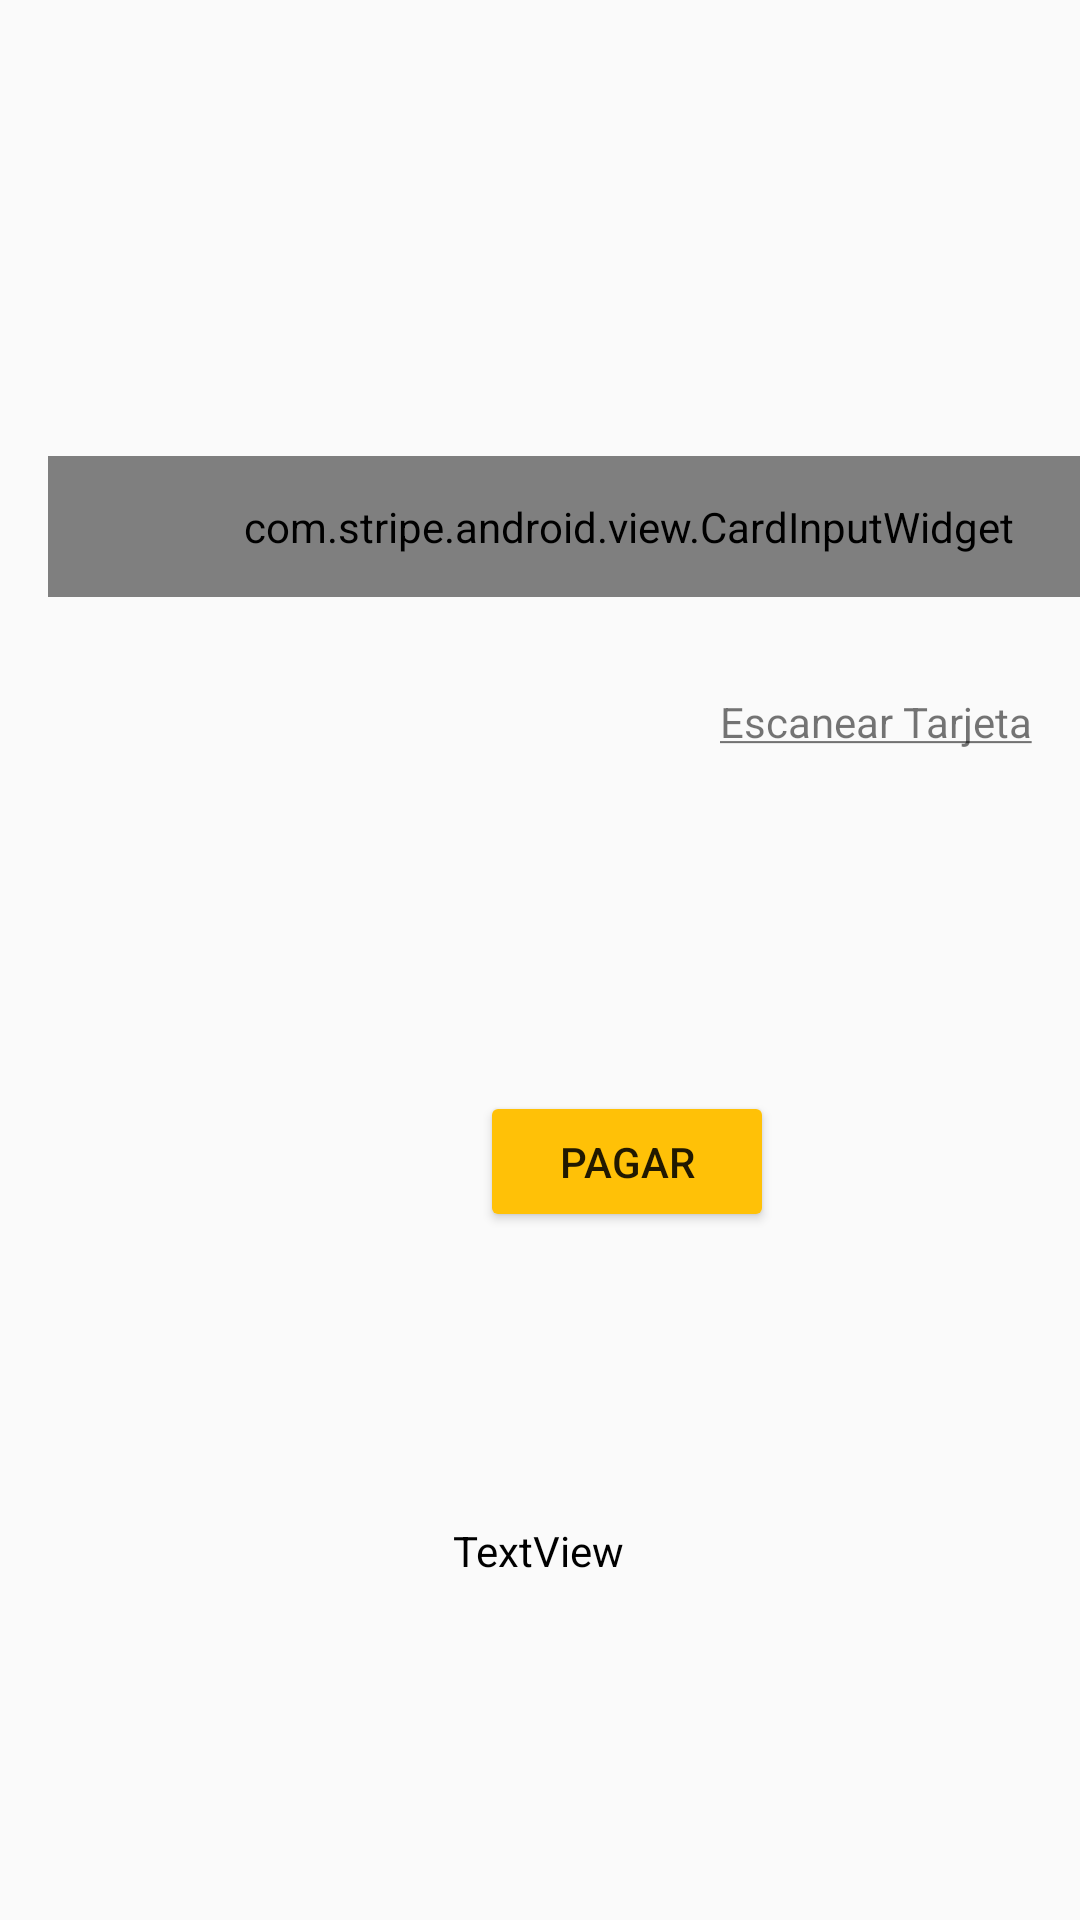

Layout XML and referenced resources for this Android screen:
<!-- AndroidManifest.xml: application theme AppTheme -->
<!-- res/layout/activity_checkout.xml -->
<?xml version="1.0" encoding="utf-8"?>
<androidx.constraintlayout.widget.ConstraintLayout xmlns:android="http://schemas.android.com/apk/res/android"
    xmlns:app="http://schemas.android.com/apk/res-auto"
    xmlns:tools="http://schemas.android.com/tools"
    android:id="@+id/style"
    android:layout_width="match_parent"
    android:layout_height="match_parent"
    tools:context=".CheckoutActivity">

    <com.stripe.android.view.CardInputWidget
        android:id="@+id/cardInputWidget"
        android:layout_width="387dp"
        android:layout_height="47dp"
        android:layout_marginStart="16dp"
        android:layout_marginTop="152dp"
        app:layout_constraintStart_toStartOf="parent"
        app:layout_constraintTop_toTopOf="parent"
        tools:ignore="MissingConstraints" />

    <Button
        android:id="@+id/payButton"
        android:layout_width="98dp"
        android:layout_height="47dp"
        android:layout_marginTop="20dp"
        android:backgroundTint="#FFC107"
        android:text="Pagar"
        app:layout_constraintBottom_toBottomOf="parent"
        app:layout_constraintEnd_toEndOf="@+id/cardInputWidget"
        app:layout_constraintHorizontal_bias="0.498"
        app:layout_constraintStart_toStartOf="@+id/cardInputWidget"
        app:layout_constraintTop_toBottomOf="@+id/cardInputWidget"
        app:layout_constraintVertical_bias="0.387" />

    <TextView
        android:id="@+id/vistaPrecio"
        android:layout_width="wrap_content"
        android:layout_height="wrap_content"
        android:text="TextView"
        android:textColor="#000000"
        app:layout_constraintBottom_toBottomOf="parent"
        app:layout_constraintEnd_toEndOf="parent"
        app:layout_constraintHorizontal_bias="0.498"
        app:layout_constraintStart_toStartOf="parent"
        app:layout_constraintTop_toBottomOf="@+id/payButton"
        app:layout_constraintVertical_bias="0.459" />

    <TextView
        android:id="@+id/btnscan"
        android:layout_width="wrap_content"
        android:layout_height="wrap_content"
        android:layout_marginTop="32dp"
        android:layout_marginEnd="16dp"
        android:clickable="true"
        android:text="@string/btnscan1"
        app:layout_constraintBottom_toTopOf="@+id/payButton"
        app:layout_constraintEnd_toEndOf="parent"
        app:layout_constraintTop_toBottomOf="@+id/cardInputWidget"
        app:layout_constraintVertical_bias="0.0" />


</androidx.constraintlayout.widget.ConstraintLayout>
<!-- resources referenced by this layout -->
<resources>
  <string name="btnscan1"><u>Escanear Tarjeta</u></string>
  <style name="AppTheme" parent="Theme.AppCompat.Light.DarkActionBar">
          
          <item name="colorPrimary">@color/colorPrimary</item>
          <item name="colorPrimaryDark">@color/colorPrimaryDark</item>
          <item name="colorAccent">@color/colorAccent</item>
  
  
      </style>
  <color name="colorPrimary">#008577</color>
  <color name="colorPrimaryDark">#00574B</color>
  <color name="colorAccent">#D81B60</color>
</resources>
